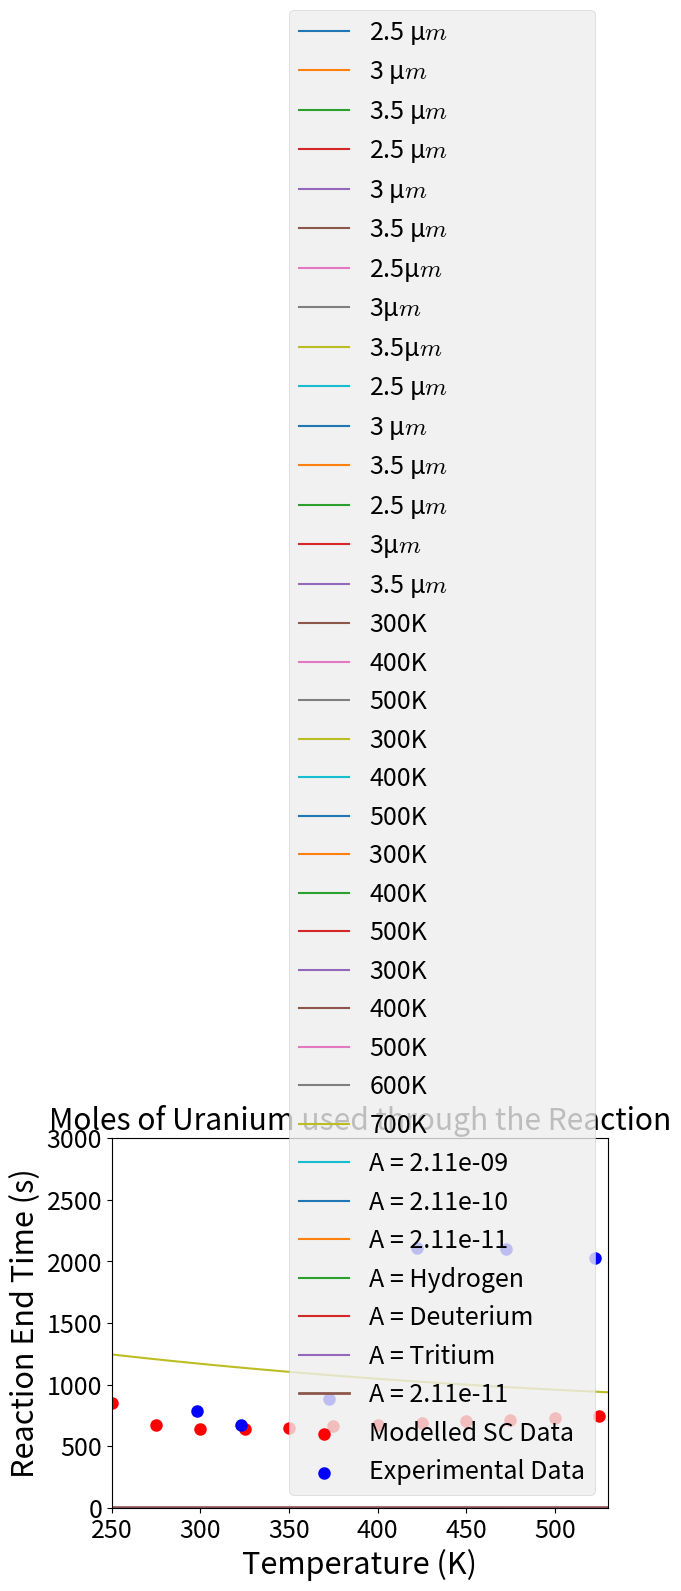

Write the Python code that produced this figure.
import numpy as np 
import matplotlib.pyplot as plt



#initial_pellet_size = 50 #microns
N = 100
rho_u = 79663.866
rho_uh3 =  45435.68 #0.045/(100**3)
b = 0.67
velocity = 0.5
rho_h = 0.081
p = 100000 #1 bar

#every unit cell has 8 uranium 

def visccosity(T):
    return (8.76*10e-6)*(365.85/(T+72))*((T/293.85)**1.5)

def diffusitivity_helium(T):
    return 1.032*1e-8 * (T**1.74)

def reaction_rate(T):
    return 0.51*((8.314*T)**0.5)*np.exp(-3033/T)#1#10.4*np.exp(-1592/T)


def diffusivity_constant(T, a):
    return a*np.exp(-2300/(8.314*T))#5e-8*np.exp(80542/8.314*T)# #2.11e-8*np.exp(-2300/(8.314*T))##1.2e9*np.exp(25522.4/8.314*T)  #2.11e-6*np.exp(-5820/(T))



def core_radius(initial_pellet_size, shrinking_step):
    core_radius_values =  np.arange(initial_pellet_size,-1*shrinking_step , - shrinking_step )
    return core_radius_values
    
#r_c = core_radius(initial_pellet_size, shrinking_step)
def outer_radius(initial_pellet_size, rho_u, rho_uh3, r_c):
    outer_radius_values = np.zeros(N+1)
    for i in range(N+1):
        outer_radius_values[i] =((((initial_pellet_size*1e-6)**3)-((r_c[i]*1e-6)**3))*
                                 (rho_u/rho_uh3)+((r_c[i]*1e-6)**3))**(1/3)
    return outer_radius_values

def mass_transfer(r_o,d, viscosity, r_c):
    kg = np.zeros(N+1)
    sc = viscosity/d
    for i in range(N+1):
        re = rho_h*velocity*2*r_c[i]*1e-6/viscosity
        kg[i] = (2 + (0.6*(sc**(1/3)) * (re**0.5)))*(d)/(2*r_o[i]*1e-6)
    return kg



def const(kr, kg, r_c, r_o, de):
    a =  np.zeros(N+1)
    b =  np.zeros(N+1)
    e =  np.zeros(N+1)
    const = np.zeros(N+1)
    for i in range(N+1):
        a[i] = (((r_c[i]*1e-6)**2)*kr)/((r_o[i]**2)*kg[i])
        b[i] = ((r_c[i]*1e-6)*kr)/(de)
        e[i] = (((r_c[i]*1e-6)**2)*kr)/(de*r_o[i])
        const[i] = a[i]+b[i]-e[i]
    return const



def core_concentration(c_b, const):
    c_c = np.zeros(N+1)
    for i in range(N+1):
        c_c[i] = ((-const[i] + np.sqrt((const[i]**2)+(4*c_b)))/2)**2
    return c_c

#c_c = core_concentration(c_b)
#print(c_c)

def time_taken(b, c_c, shrinking_step, kr):
    time_diff = np.zeros(N+1)
    for i in range(N+1):
        time_diff[i] = ((shrinking_step* 1e-6)*rho_u)/(b*kr*np.sqrt(c_c[i]))#
    
    time = np.cumsum(time_diff)
    return time



def thiele_modulus(initial_pellet_size , kr, c_c, de):
    m = 2*initial_pellet_size*1e6 *(np.sqrt((1.5*kr*(c_c**(-0.5)))/2*de))
    return m


#----------------------------------------------------------------------------
#Initial Conditions with varying pellet size
T = 500

#calling the functions: 
def simulation(T, initial_pellet_size, p, N, a):
    shrinking_step = initial_pellet_size/N
    c_b =  p/(8.314*T)
    d = diffusitivity_helium(T)
    viscosity = visccosity(T)
    kr = reaction_rate(T)  
    de = diffusivity_constant(T, a)
    r_c = core_radius(initial_pellet_size, shrinking_step)
    r_o = outer_radius(initial_pellet_size, rho_u, rho_uh3, r_c)
    kg = mass_transfer(r_o,d, viscosity, r_c)
    const1 = const(kr,kg, r_c, r_o,de)
    c_c = core_concentration(c_b, const1)
    time = time_taken(0.667, c_c, shrinking_step, kr)
    x = r_c/initial_pellet_size
    relitive_sphere_radius = r_o/(initial_pellet_size*1e-6)
    pressure_change = (1800 - ((3/((4/3)*3.14*((initial_pellet_size*1e-6)**3)*19.1e6))*((4/3)*3.14*((initial_pellet_size*1e-6)**3 - (r_c*1e-6)**3))*rho_u*1.5*8.314*T/0.00048)/100)
    m = thiele_modulus(initial_pellet_size , kr, c_c, de)
    y =  np.log10(c_c)
    return time, x, pressure_change, y, relitive_sphere_radius, m

a = 1.11e-10
initial_pellet_size = 2.5
time, x, pressure_change, y, relitive_sphere_radius, m = simulation(T, initial_pellet_size, p, N,a)
initial_pellet_size2 = 3
time2, x2, pressure_change2, y2, relitive_sphere_radius2, m2 = simulation(T,initial_pellet_size2 , p, N,a)
initial_pellet_size3 = 3.5
time3, x3, pressure_change3, y3, relitive_sphere_radius3, m3 = simulation(T, initial_pellet_size3 , p, N,a)
initial_pellet_size4 = 0.8
time4, x4, pressure_change4, y4, relitive_sphere_radius4, m4 = simulation(T, initial_pellet_size4 , p, N,a)
initial_pellet_size5 = 1
time5, x5, pressure_change5, y5, relitive_sphere_radius5, m5 = simulation(T, initial_pellet_size5 , p, N,a)
initial_pellet_size6 = 1.2
time6, x6, pressure_change6, y6, relitive_sphere_radius6, m6 = simulation(T, initial_pellet_size6 , p, N,a)

# #_____
plt.rcParams.update({'font.size': 18})

plt.plot(x, y, label = str(initial_pellet_size) + " $\mathregular{\mu}m$")
plt.plot(x2, y2, label = str(initial_pellet_size2) + " $\mathregular{\mu}m$")
plt.plot(x3, y3, label = str(initial_pellet_size3) + " $\mathregular{\mu}m$")
#plt.title("Concentration of the Gas on the Core at " + str(T)+ "K")
plt.xlabel(" Relative Core Radius, $\mathregular{r_c/R_0}$", fontsize = "20")
plt.ylabel("Concentration on the Core, Log[$\mathregular{mol/m^{-3}}$]",fontsize = "18")
plt.legend()
plt.show()


plt.plot(time, pressure_change, label = str(initial_pellet_size) + " $\mathregular{\mu}m$")
plt.plot(time2, pressure_change2, label = str(initial_pellet_size2) + " $\mathregular{\mu}m$")
plt.plot(time3, pressure_change3, label = str(initial_pellet_size3) + " $\mathregular{\mu}m$")
plt.ylabel("Pressure (mbar)")
plt.xlabel("Time (s)")
#plt.xlim([0,1500])
plt.legend()
plt.show()




plt.plot(x, m, label = str(initial_pellet_size) + "$\mathregular{\mu}m$")
plt.plot(x2, m2, label = str(initial_pellet_size2) + "$\mathregular{\mu}m$")
plt.plot(x3, m3, label = str(initial_pellet_size3) + "$\mathregular{\mu}m$")
plt.ylabel("Thiele Modulus")
plt.xlabel("Relative Core Radius, $\mathregular{r_c/R_0}$")
#plt.xlim([0,1500])
plt.legend(loc = 'lower center')
plt.show()

plt.xlabel("Time (s)", fontsize = '20')
plt.ylabel("Relative Core Dimension ($\mathregular{r_c/R_0})$", fontsize = '20')
plt.plot(time, x, label = str(initial_pellet_size) + " $\mathregular{\mu}m$")
plt.plot(time2, x2, label = str(initial_pellet_size2) + " $\mathregular{\mu}m$")
plt.plot(time3, x3, label = str(initial_pellet_size3) + " $\mathregular{\mu}m$")
# plt.plot(time4, x4, label = str(initial_pellet_size4) + " $\mathregular{\mu}m$")
# plt.plot(time5, x5, label = str(initial_pellet_size5) + " $\mathregular{\mu}m$")
# plt.plot(time6, x6, label = str(initial_pellet_size6) + " $\mathregular{\mu}m$")

plt.legend()
plt.show()


plt.plot(time, relitive_sphere_radius, label = str(initial_pellet_size) + " $\mathregular{\mu}m$")
plt.plot(time2 , relitive_sphere_radius2, label = str(initial_pellet_size2) + "$\mathregular{\mu}m$")
plt.plot(time3 , relitive_sphere_radius3, label = str(initial_pellet_size3) + " $\mathregular{\mu}m$")
plt.xlabel("Time (s)")
plt.ylabel("Relative Dimension of the Particle")
plt.legend(loc ="lower right")
plt.show()
#----------------------------

#----------------------------------------------------------------------------
initial_pellet_size = 50
a = 2.11e-8
T = 300
time, x, pressure_change, y, relitive_sphere_radius, m = simulation(T, initial_pellet_size, p, N,a)
T2 = 400
time2, x2, pressure_change2, y2, relitive_sphere_radius2, m2 = simulation(T2, initial_pellet_size, p, N,a)
T3 = 500
time3, x3, pressure_change3, y3, relitive_sphere_radius3, m3 = simulation(T3, initial_pellet_size, p, N,a)
T4 = 600
time4, x4, pressure_change4, y4, relitive_sphere_radius4, m4 = simulation(T4, initial_pellet_size, p, N,a)
T5 = 700
time5, x5, pressure_change5, y5, relitive_sphere_radius5, m5 = simulation(T5, initial_pellet_size, p, N,a)


plt.plot(x, y, label = str(T) + "K")
plt.plot(x, y2, label = str(T2) + "K")
plt.plot(x, y3, label = str(T3) + "K")
plt.xlabel(" Relative Core Radius,  $\mathregular{r_c/R_0}$")
plt.ylabel("Concentration on the core, Log[$\mathregular{mol/m^{-3}}$]")
plt.title("Concentration of the Gas on a " +str(initial_pellet_size) + " micron Particle")
plt.legend()
plt.show()


plt.plot(time, pressure_change, label = str(T) + "K")
plt.plot(time2, pressure_change2, label = str(T2) + "K")
plt.plot(time3, pressure_change3, label = str(T3) + "K")
plt.ylabel("moles of Uranium Core")
plt.xlabel("Time (s)")
#plt.xlim([0,1500])
plt.title("Moles of Uranium used through the Reaction")
plt.legend()
plt.show()



plt.plot(x, m, label = str(T) + "K ")
plt.plot(x2, m2, label = str(T2) + "K")
plt.plot(x3, m3, label = str(T3) + "K")
plt.ylabel("Thiele Modulus")
plt.xlabel("Relative Core Radius, $\mathregular{r_c/R_0}$")
#plt.xlim([0,1500])
plt.legend()
plt.show()

plt.xlabel("Time (s)")
plt.ylabel("Relative dimension ($\mathregular{r_c/R_0}$)")
plt.plot(time, x, label = str(T) + "K")
plt.plot(time2, x, label = str(T2) + "K")
plt.plot(time3, x, label = str(T3) + "K")
plt.plot(time4, x, label = str(T4) + "K")
plt.plot(time5, x, label = str(T5) + "K")
#plt.title("Core Radius as a function of Time for " +str(initial_pellet_size) +" micron particles")
plt.legend()
plt.show()
#-------------------------------------------------------
initial_pellet_size = 3
T = 298
a = 2.11e-9
time, x, pressure_change, y, relitive_sphere_radius, m = simulation(T, initial_pellet_size, p, N,a)
a2 = 2.11e-10
time2, x2, pressure_change2, y2, relitive_sphere_radius2, m2 = simulation(T, initial_pellet_size, p, N,a2)
a3 = 2.11e-11
time3, x3, pressure_change3, y3, relitive_sphere_radius3, m3 = simulation(T, initial_pellet_size, p, N,a3)
a4 = (2.11e-11)
time4, x4, pressure_change4, y4, relitive_sphere_radius4, m4 = simulation(T, initial_pellet_size, p, N,a4)
a5 = (2.11e-11)/np.sqrt(2)
time5, x5, pressure_change5, y5, relitive_sphere_radius5, m5 = simulation(T, initial_pellet_size, p, N,a5)
a6 = (2.11e-11)/np.sqrt(3)
time6, x6, pressure_change6, y6, relitive_sphere_radius6, m6 = simulation(T, initial_pellet_size, p, N,a6)

plt.xlabel("Time (s)")
plt.ylabel("Relative dimension ($\mathregular{r_c/R_0}$)")
plt.plot(time, x, label = "A = " +str(a))
plt.plot(time2, x, label = "A = " +str(a2))
plt.plot(time3, x, label = "A = " +str(a3))
# plt.plot(time4, x, label = "A = " +str(a4))
# plt.plot(time5, x, label = "A = " +str(a5))
# plt.plot(time6, x, label = "A = " +str(a6))
# plt.title("Core Radius as a function of Time for " +str(initial_pellet_size) +" micron particles at " +str(T) +" K")
plt.legend()
plt.show()

plt.xlabel("Time (s)")
plt.ylabel("Relative dimension ($\mathregular{r_c/R_0}$)")
plt.plot(time4, x, label = "A = Hydrogen")
plt.plot(time5, x, label = "A = Deuterium" )
plt.plot(time6, x, label = "A = Tritium")
#plt.title("Core Radius as a function of Time for " +str(initial_pellet_size) +" micron particles at " +str(T) +" K")
plt.legend()
plt.show()


#-------------------------------------------------------
    
# plt.scatter(datax[:-1], rate)
# plt.show()
end_time = np.zeros(20)
temp = np.zeros(20)
rate = np.zeros(20)
a = 2.11e-11
for i in range(20):
    time, x, pressure_change, y, relitive_sphere_radius, m = simulation(250+i*25,3, p, N,a)
    end_time[i] = time[-2]
    rate[i] = 1/time[-2]
    temp[i] = 250+i*25
    
end_time2 = np.zeros(20)
temp2 = np.zeros(20)
rate2 = np.zeros(20)
a1 = 2.11e-10
for i in range(20):
    time2, x2, pressure_change2, y2, relitive_sphere_radius2, m2 = simulation(250+i*25,3, p, N,a1)
    end_time2[i] = time2[-2]
    rate2[i] = 1/time2[-2]
    temp2[i] = 250+i*25
    
end_time3 = np.zeros(20)
temp3 = np.zeros(20)
rate3 = np.zeros(20)
a2 = 2.11e-9
for i in range(20):
    time3, x3, pressure_change3, y3, relitive_sphere_radius3, m3 = simulation(250+i*25,3, p, N,a2)
    end_time3[i] = time3[-2]
    rate3[i] = 1/time3[-2]
    temp3[i] = 250+i*25    
    
end_time4 = np.zeros(20)
temp4 = np.zeros(20)
rate4 = np.zeros(20)
a3 = 2.11e-8
for i in range(20):
    time4, x4, pressure_change4, y4, relitive_sphere_radius4, m4 = simulation(250+i*25,3, p, N,a3)
    end_time4[i] = time4[-2]
    rate4[i] = 1/time4[-2]
    temp4[i] = 250+i*25    

#plt.rcParams.update({'font.size': 16})
plt.style.use("bmh")
plt.plot(temp, (rate), label = "A = " + str(a))
# # plt.plot(temp, (rate2), label = "A = "+ str(a1))
# # plt.plot(temp, (rate3), label = "A = "+ str(a2))
# # plt.plot(temp, (rate4), label = "A = "+ str(a3))
plt.xlabel("Temperature (K)", fontsize = "22")
plt.ylabel("Rate ($\mathregular{s^{-1}})$", fontsize = "22")
# #log[($\mathregular{s^{-1}}$)]
# # plt.yscale("log")
plt.legend()
plt.xlim([250,550])
# plt.title("Reaction Rate for 3$\mathregular{\mu}m$ Particles", fontsize = "20")
plt.show()

tem = [25.13108362870971+273,
50.004791013288205+273, 
99.65725167526503+273, 
149.37924127428502+273, 
199.37490107885773+273,
249.6816431657637+273]

et = [ 786.7238374183794,
  675.3890094469282,
  881.1522851008001,
  2107.94900742607,
  2099.9457622975574,
  2023.0872698914459]

plt.scatter(temp, end_time, color='red', linewidths=3, label = "Modelled SC Data")
plt.scatter(tem, et, color='blue', linewidths=3, label = "Experimental Data")
plt.xlim([250,530])
plt.ylim([0,3000])
plt.legend()
plt.xlabel("Temperature (K)")
plt.ylabel("Reaction End Time (s)")
plt.show ()
